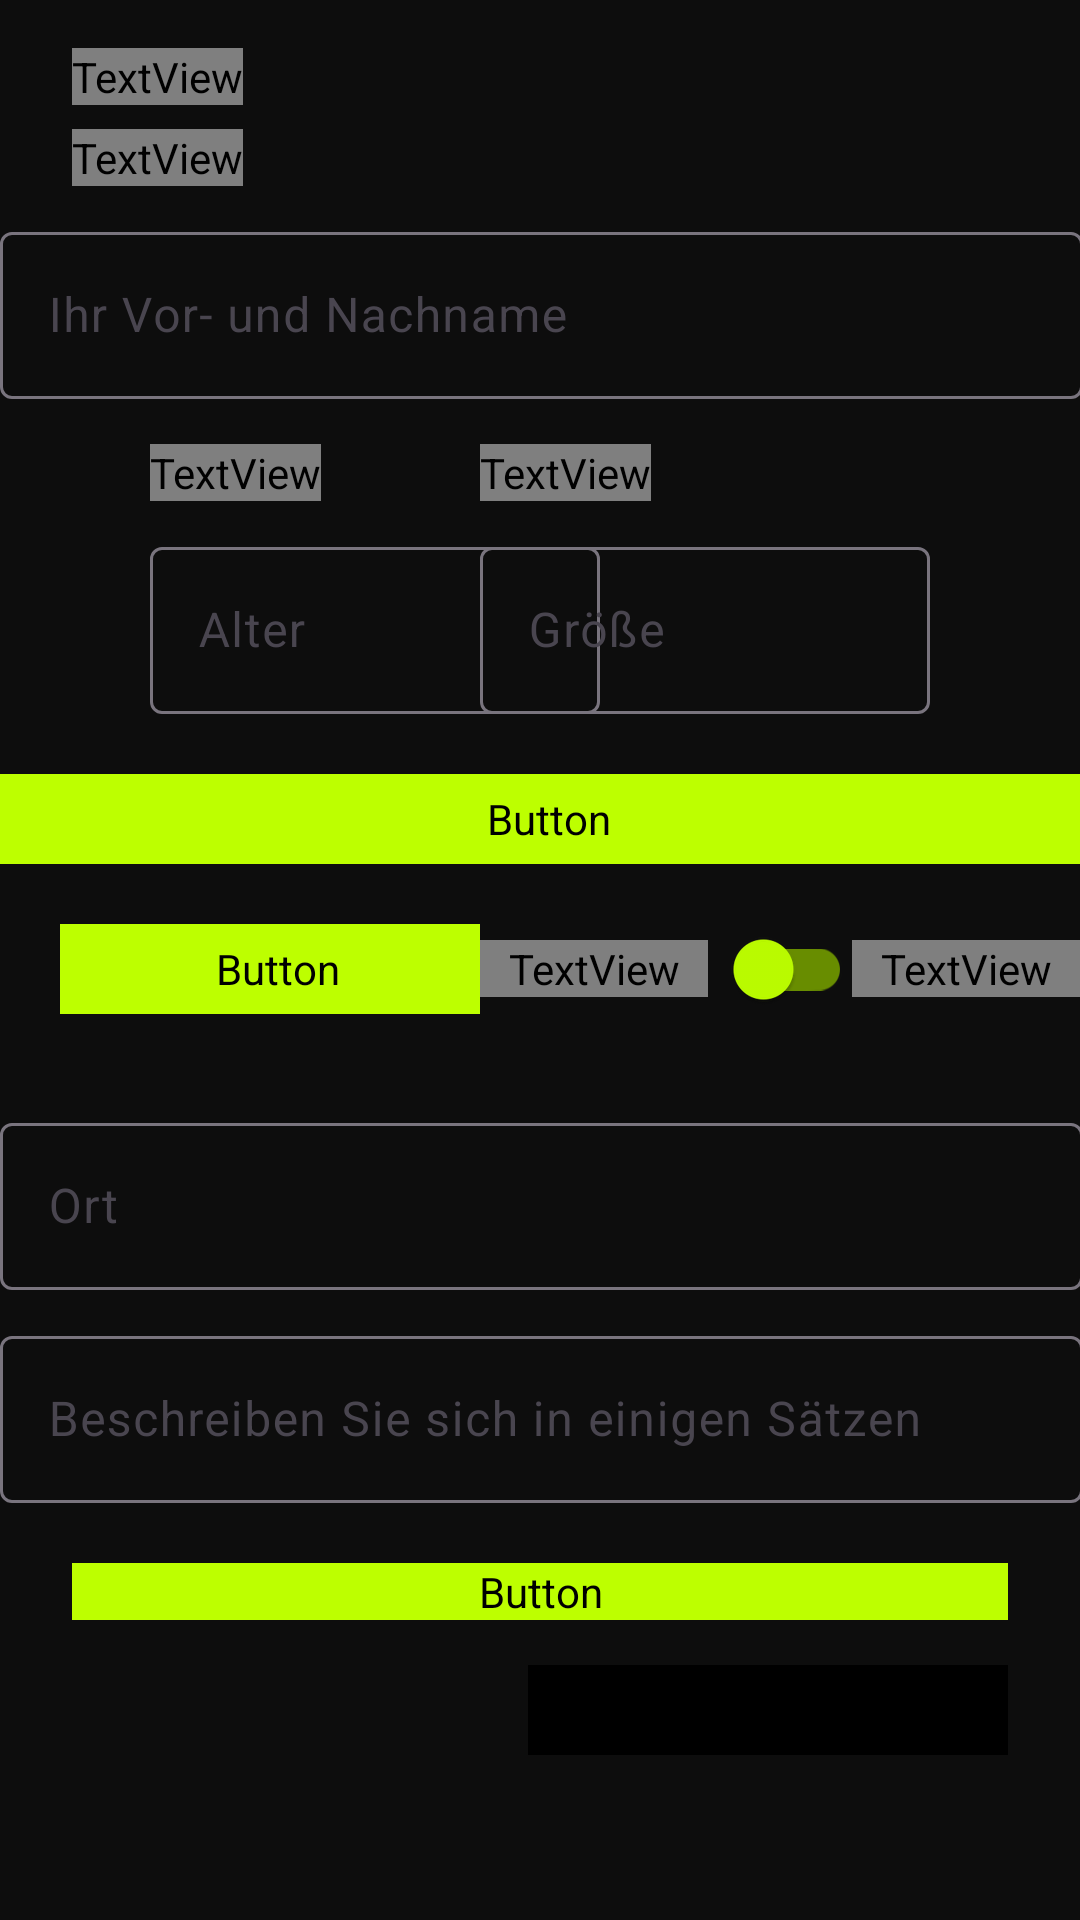

Write the Android layout XML for this screen, with the resource values it uses.
<!-- AndroidManifest.xml: application theme Theme.MyApplication -->
<!-- res/layout/onboarding_three_fragment.xml -->
<?xml version="1.0" encoding="utf-8"?>
<androidx.constraintlayout.widget.ConstraintLayout xmlns:android="http://schemas.android.com/apk/res/android"
    xmlns:app="http://schemas.android.com/apk/res-auto"
    xmlns:tools="http://schemas.android.com/tools"
    android:layout_width="match_parent"
    android:layout_height="match_parent"
    android:background="#0D0D0D">


    <TextView
        android:id="@+id/tv_title"
        android:layout_width="wrap_content"
        android:layout_height="wrap_content"
        android:layout_marginLeft="24dp"
        android:layout_marginTop="16dp"
        android:fontFamily="@font/kronaone_regular"
        android:text="@string/sporthub"
        android:textColor="@color/header"
        android:textSize="30sp"
        app:layout_constraintStart_toStartOf="parent"
        app:layout_constraintTop_toTopOf="parent" />

    <TextView
        android:id="@+id/name"
        android:layout_width="wrap_content"
        android:layout_height="wrap_content"
        android:layout_marginLeft="24dp"
        android:layout_marginTop="8dp"
        android:layout_marginBottom="15dp"
        android:fontFamily="@font/kronaone_regular"
        android:text="VOLLER NAME"
        android:textColor="@color/header"
        android:textSize="18sp"
        app:layout_constraintBottom_toTopOf="@+id/textInputLayout3"
        app:layout_constraintStart_toStartOf="parent"
        app:layout_constraintTop_toBottomOf="@+id/tv_title" />

    <com.google.android.material.textfield.TextInputLayout
        android:id="@+id/textInputLayout3"
        android:layout_width="409dp"
        android:layout_height="wrap_content"
        android:layout_marginTop="10dp"
        app:layout_constraintEnd_toEndOf="parent"
        app:layout_constraintStart_toStartOf="parent"
        app:layout_constraintTop_toBottomOf="@+id/name">

        <com.google.android.material.textfield.TextInputEditText
            android:id="@+id/tiet_name"
            android:layout_width="match_parent"
            android:layout_height="wrap_content"
            android:layout_marginLeft="24dp"
            android:layout_marginRight="24dp"
            android:hint="Ihr Vor- und Nachname"
            android:textColor="#FFFFFF" />
    </com.google.android.material.textfield.TextInputLayout>

    <TextView
        android:id="@+id/age"
        android:layout_width="wrap_content"
        android:layout_height="wrap_content"
        android:layout_marginTop="15dp"
        android:fontFamily="@font/kronaone_regular"
        android:text="ALTER"
        android:textColor="@color/header"
        android:textSize="18sp"
        app:layout_constraintStart_toStartOf="@+id/tv_age"
        app:layout_constraintTop_toBottomOf="@+id/textInputLayout3" />

    <com.google.android.material.textfield.TextInputLayout
        android:id="@+id/tv_age"
        android:layout_width="150dp"
        android:layout_height="wrap_content"
        android:layout_marginStart="50dp"
        android:layout_marginTop="10dp"
        app:layout_constraintStart_toStartOf="parent"
        app:layout_constraintTop_toBottomOf="@+id/age">

        <com.google.android.material.textfield.TextInputEditText
            android:id="@+id/tiet_age"
            android:layout_width="150dp"
            android:layout_height="wrap_content"
            android:hint="Alter"
            android:textColor="#FFFFFF" />
    </com.google.android.material.textfield.TextInputLayout>

    <TextView
        android:id="@+id/tv_size"
        android:layout_width="wrap_content"
        android:layout_height="wrap_content"
        android:layout_marginTop="15dp"
        android:fontFamily="@font/kronaone_regular"
        android:text="GRÖSSE"
        android:textColor="@color/header"
        android:textSize="18sp"
        app:layout_constraintStart_toStartOf="@+id/textInputLayout6"
        app:layout_constraintTop_toBottomOf="@+id/textInputLayout3" />

    <com.google.android.material.textfield.TextInputLayout
        android:id="@+id/textInputLayout6"
        android:layout_width="150dp"
        android:layout_height="wrap_content"
        android:layout_marginTop="10dp"
        android:layout_marginEnd="50dp"
        app:layout_constraintEnd_toEndOf="parent"
        app:layout_constraintTop_toBottomOf="@+id/age">

        <com.google.android.material.textfield.TextInputEditText
            android:id="@+id/tiet_size"
            android:layout_width="150dp"
            android:layout_height="wrap_content"
            android:hint="Größe"
            android:textColor="#FFFFFF" />
    </com.google.android.material.textfield.TextInputLayout>


    <Button
        android:id="@+id/bt_weiter"
        android:layout_width="0dp"
        android:layout_height="wrap_content"
        android:layout_marginStart="24dp"
        android:layout_marginEnd="24dp"
        android:layout_marginBottom="100dp"
        android:backgroundTint="@color/header"
        android:fontFamily="@font/kronaone_regular"
        android:text="WEITER"
        android:textColor="@color/black"
        android:textSize="20dp"
        app:layout_constraintBottom_toBottomOf="parent"
        app:layout_constraintEnd_toEndOf="parent"
        app:layout_constraintStart_toStartOf="parent" />

    <Button
        android:id="@+id/bt_back"
        style="@style/ctab_infos"
        android:layout_width="160dp"
        android:layout_marginTop="15dp"
        android:layout_marginRight="24dp"
        android:text="ZURÜCK"
        app:layout_constraintEnd_toEndOf="parent"
        app:layout_constraintTop_toBottomOf="@+id/bt_weiter" />

    <Button
        android:id="@+id/dd_bt_sports"
        style="@style/ib_dd_sports"
        android:layout_width="370dp"
        android:layout_marginTop="20dp"
        android:textAlignment="textStart"
        app:layout_constraintEnd_toEndOf="parent"
        app:layout_constraintStart_toStartOf="parent"
        app:layout_constraintTop_toBottomOf="@+id/tv_age" />

    <Button
        android:id="@+id/dd_bt_level"
        style="@style/ib_dd_level"
        android:layout_marginStart="20dp"
        android:layout_marginTop="20dp"
        android:textAlignment="textStart"
        app:layout_constraintStart_toStartOf="parent"
        app:layout_constraintTop_toBottomOf="@+id/dd_bt_sports" />

    <com.google.android.material.textfield.TextInputLayout
        android:id="@+id/bio"
        android:layout_width="409dp"
        android:layout_height="wrap_content"
        android:layout_marginBottom="20dp"
        app:layout_constraintBottom_toTopOf="@+id/bt_weiter"
        app:layout_constraintEnd_toEndOf="parent"
        app:layout_constraintStart_toStartOf="parent">

        <com.google.android.material.textfield.TextInputEditText
            android:id="@+id/tiet_bio"
            android:layout_width="match_parent"
            android:layout_height="wrap_content"
            android:layout_marginLeft="24dp"
            android:layout_marginRight="24dp"
            android:hint="Beschreiben Sie sich in einigen Sätzen"
            android:inputType="text|textAutoCorrect"
            android:textColor="#FFFFFF" />
    </com.google.android.material.textfield.TextInputLayout>

    <LinearLayout
        android:layout_width="200dp"
        android:layout_height="wrap_content"
        android:gravity="center_vertical"
        android:orientation="horizontal"
        app:layout_constraintBottom_toBottomOf="@+id/dd_bt_level"
        app:layout_constraintEnd_toEndOf="parent"
        app:layout_constraintStart_toEndOf="@+id/dd_bt_level"
        app:layout_constraintTop_toTopOf="@+id/dd_bt_level">

        <TextView
            android:id="@+id/textMale"
            android:layout_width="0dp"
            android:layout_height="wrap_content"
            android:layout_weight="1"
            android:fontFamily="@font/kronaone_regular"
            android:gravity="start"
            android:text="Männlich"
            android:textColor="@color/header"
            android:textSize="10dp" />

        <com.google.android.material.switchmaterial.SwitchMaterial
            android:id="@+id/switch1"
            android:layout_width="wrap_content"
            android:layout_height="wrap_content"
            android:gravity="center"
            android:textOff=""
            android:textOn=""
            app:layout_constraintBottom_toTopOf="@+id/bio"
            app:layout_constraintTop_toBottomOf="@+id/dd_bt_sort_cal"
            app:thumbTint="@color/header"
            app:trackTint="@color/tags" />

        <TextView
            android:id="@+id/textFemale"
            android:layout_width="0dp"
            android:layout_height="wrap_content"
            android:layout_weight="1"
            android:fontFamily="@font/kronaone_regular"
            android:gravity="end"
            android:text="Weiblich"
            android:textColor="@color/header"
            android:textSize="10dp" />

    </LinearLayout>

    <com.google.android.material.textfield.TextInputLayout
        android:layout_width="409dp"
        android:layout_height="wrap_content"
        android:layout_marginStart="1dp"
        android:layout_marginEnd="1dp"
        android:layout_marginBottom="10dp"
        app:layout_constraintBottom_toTopOf="@+id/bio"
        app:layout_constraintEnd_toEndOf="parent"
        app:layout_constraintStart_toStartOf="parent">

        <com.google.android.material.textfield.TextInputEditText
            android:id="@+id/tiet_place"
            android:layout_width="match_parent"
            android:layout_height="wrap_content"
            android:layout_marginLeft="24dp"
            android:layout_marginRight="24dp"
            android:hint="Ort"
            android:textColor="#FFFFFF" />
    </com.google.android.material.textfield.TextInputLayout>

</androidx.constraintlayout.widget.ConstraintLayout>
<!-- resources referenced by this layout -->
<resources>
  <color name="black">#FF000000</color>
  <color name="header">#BDFF00</color>
  <color name="tags">#688D00</color>
  <string name="sporthub">SPORTHUB</string>
  <style name="ctab_infos" parent="Widget.Material3.Button">
          
          <item name="android:backgroundTint">@color/black</item>
          <item name="android:textColor">@color/white</item>
          <item name="strokeColor">@color/white</item>
          <item name="strokeWidth">1dp</item>
          
          <item name="android:fontFamily">@font/inter_semibold</item>
          <item name="android:textAlignment">center</item>
          <item name="android:textAllCaps">true</item>
          <item name="android:textSize">15sp</item>
          
          <item name="android:layout_width">90dp</item>
          <item name="android:layout_height">30dp</item>
          <item name="android:insetTop">0dp</item>
          <item name="android:insetBottom">0dp</item>
          <item name="android:padding">0dp</item>
          
          <item name="android:text">"INFOS"</item>
      </style>
  <style name="ib_dd_level" parent="Widget.Material3.Button">
          <item name="android:backgroundTint">@color/header</item>
          
          <item name="android:fontFamily">@font/inter_semibold</item>
          <item name="android:textSize">15sp</item>
          <item name="android:textAlignment">center</item>
          <item name="android:textAllCaps">true</item>
          <item name="android:text">LEVEL</item>
          <item name="android:textColor">@color/black</item>
          
          <item name="android:layout_width">140dp</item>
          <item name="android:layout_height">30dp</item>
          <item name="android:insetTop">0dp</item>
          <item name="android:insetBottom">0dp</item>
          <item name="android:padding">0dp</item>
          <item name="android:paddingStart">15dp</item>
          <item name="android:paddingEnd">10dp</item>
          <item name="icon">@drawable/down_icon</item>
          <item name="iconGravity">end</item>
          <item name="iconTint">@color/black</item>
      </style>
  <style name="ib_dd_sports" parent="Widget.Material3.Button">
          <item name="android:backgroundTint">@color/header</item>
          
          <item name="android:fontFamily">@font/inter_semibold</item>
          <item name="android:textSize">15sp</item>
          <item name="android:textAlignment">center</item>
          <item name="android:textAllCaps">true</item>
          <item name="android:text">SPORTS</item>
          <item name="android:textColor">@color/black</item>
          
          <item name="android:layout_width">220dp</item>
          <item name="android:layout_height">30dp</item>
          <item name="android:insetTop">0dp</item>
          <item name="android:insetBottom">0dp</item>
          <item name="android:padding">0dp</item>
          <item name="android:paddingStart">15dp</item>
          <item name="android:paddingEnd">10dp</item>
          <item name="icon">@drawable/down_icon</item>
          <item name="iconGravity">end</item>
          <item name="iconTint">@color/black</item>
      </style>
  <style name="Theme.MyApplication" parent="Base.Theme.MyApplication" />
  <color name="white">#FFFFFFFF</color>
  <style name="Base.Theme.MyApplication" parent="Theme.Material3.DayNight.NoActionBar">
          <item name="colorPrimary">@color/white</item>
      </style>
</resources>
